Photos from the image-classification dataset "My_datasheet" in the GitHub repository AndersonBenitesKoW/Proyecto_Paltas. Its 3 classes are: first quality, second quality, third quality.

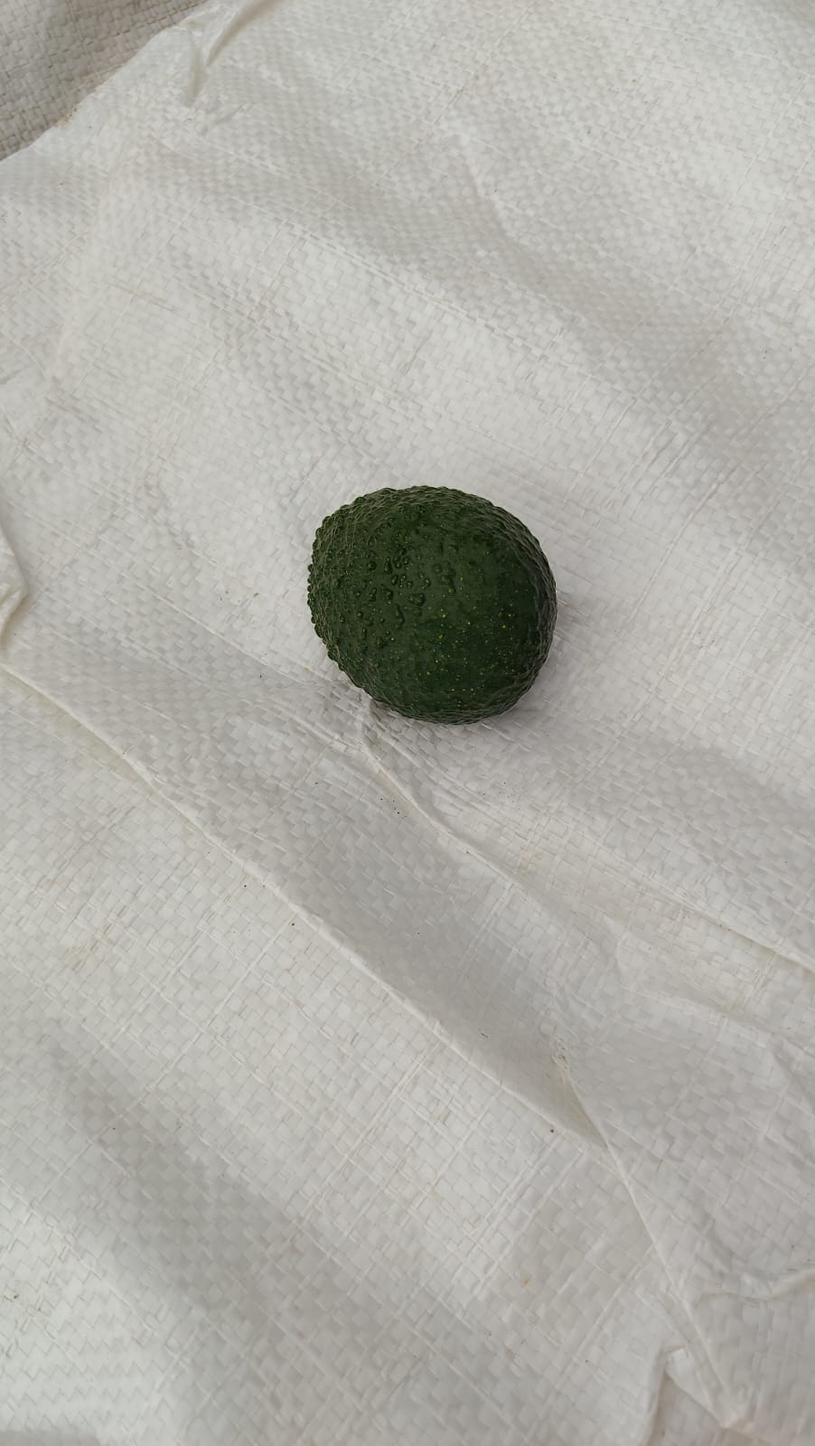
Label: first quality

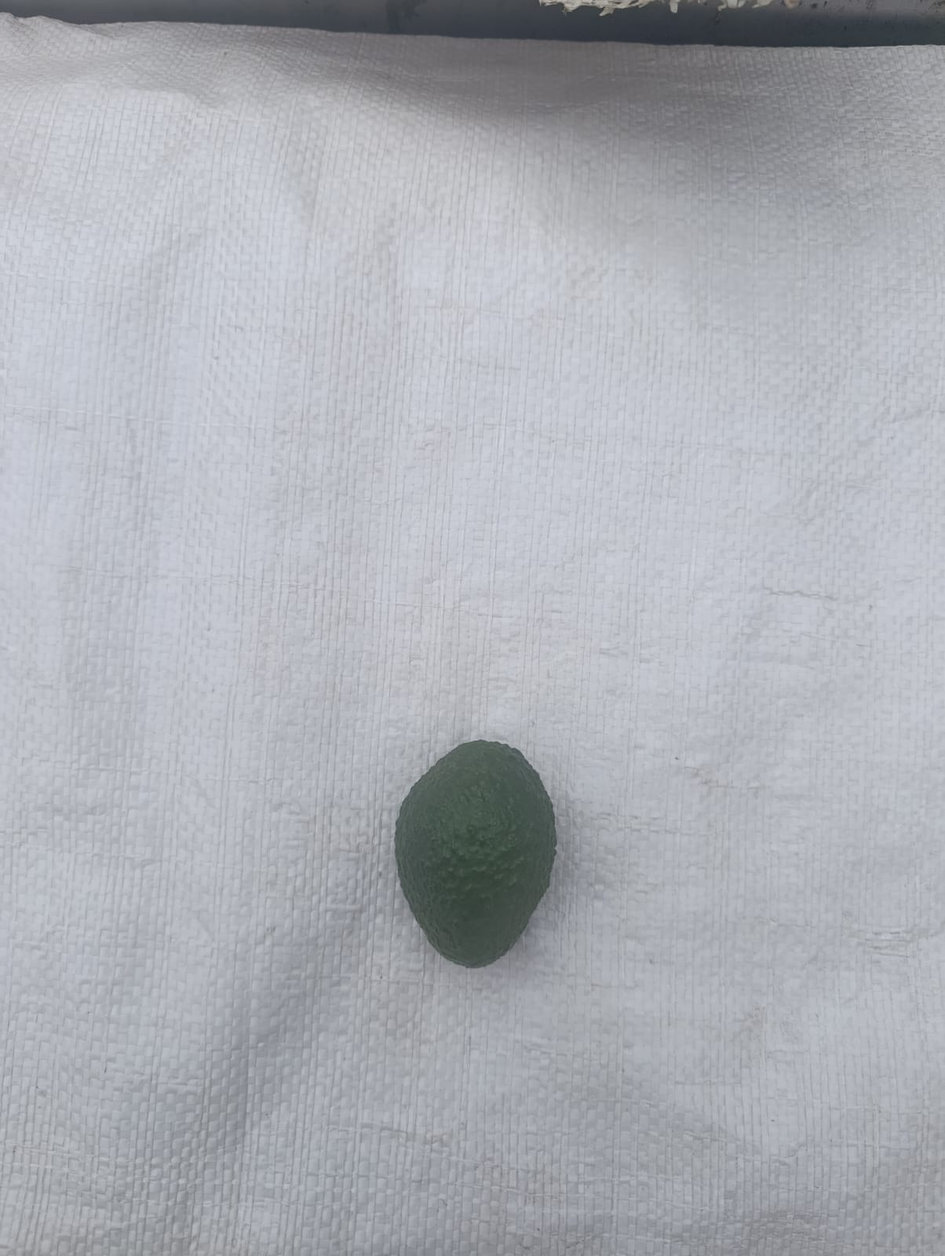
Label: second quality

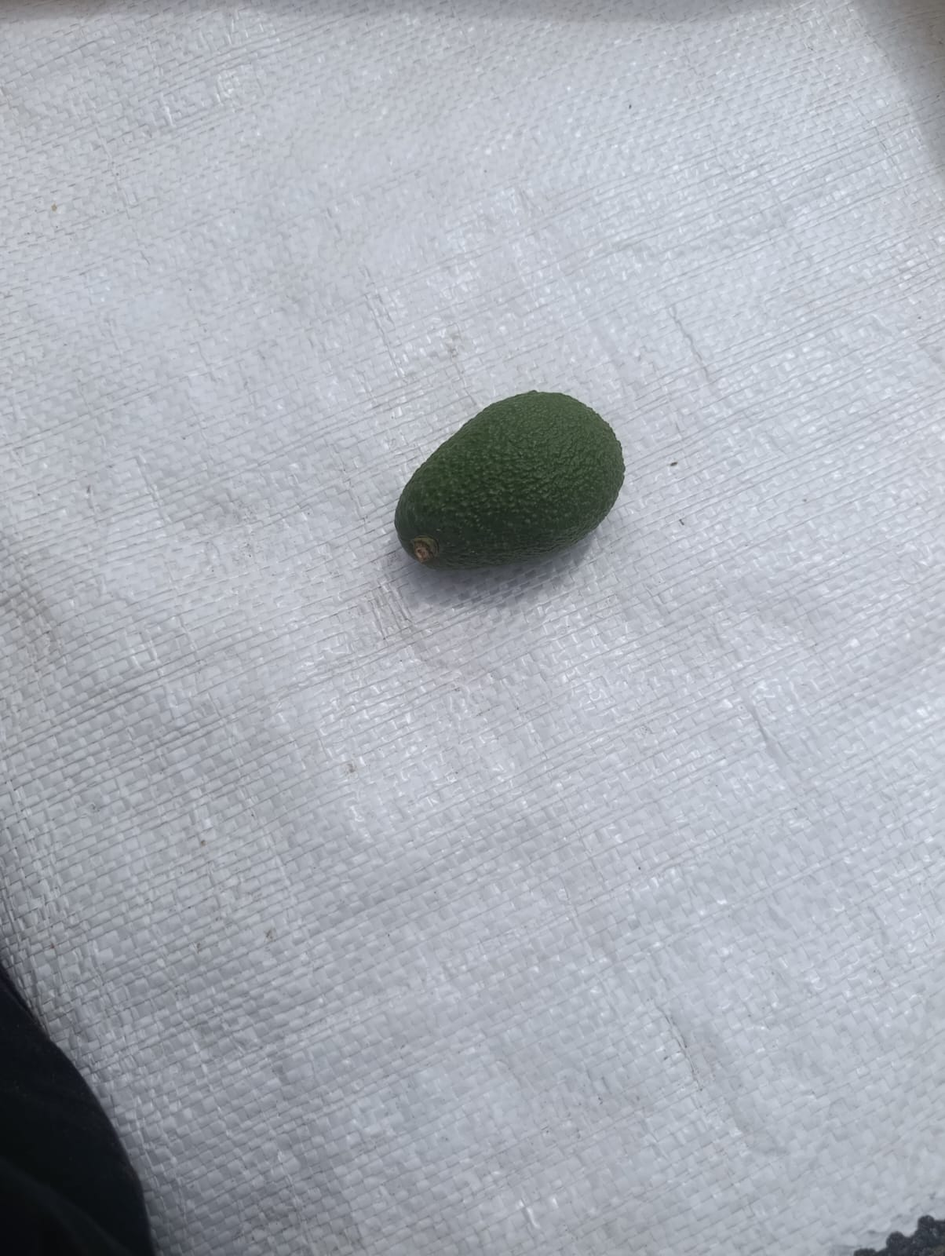
Label: second quality

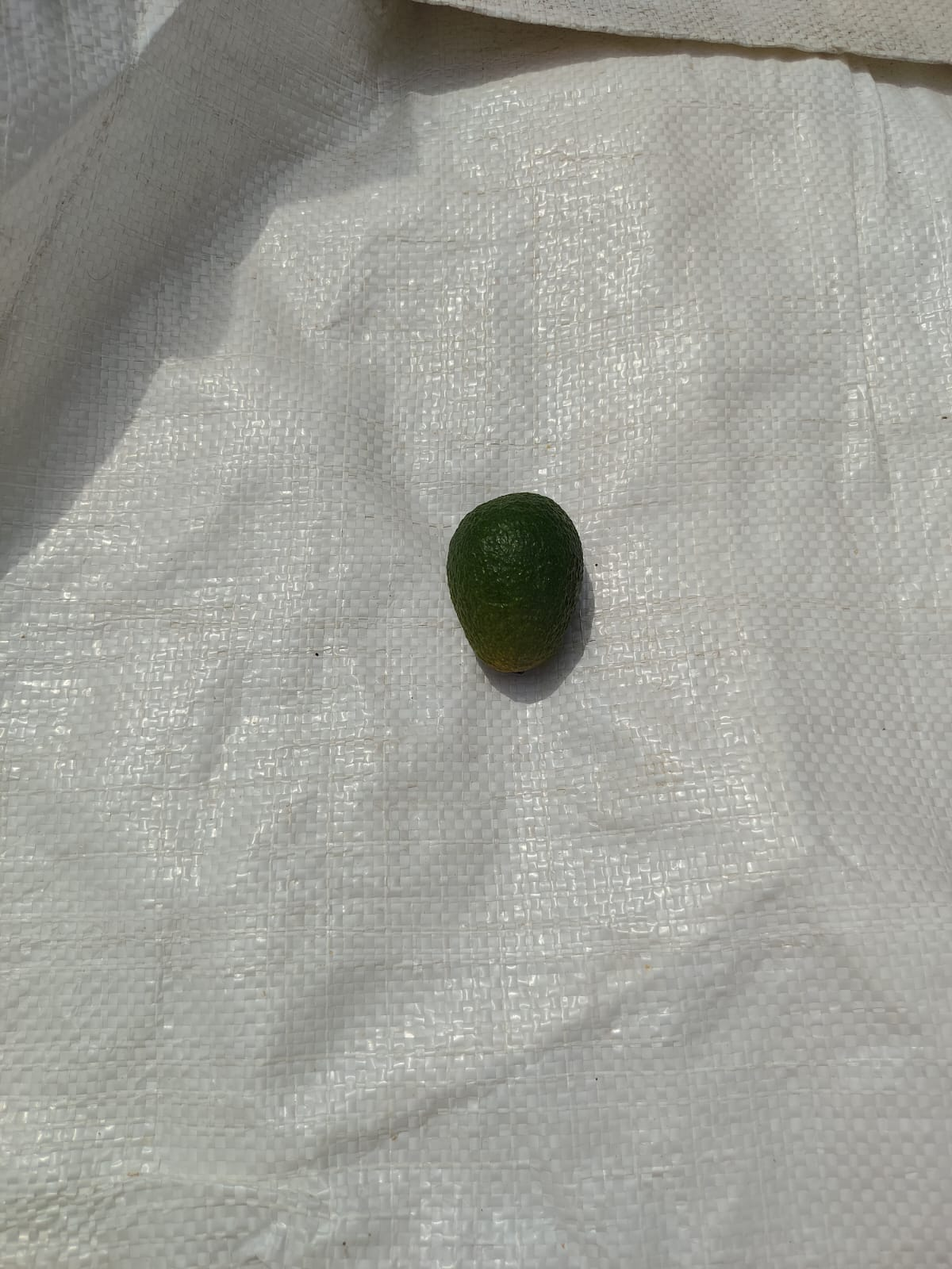
Label: second quality

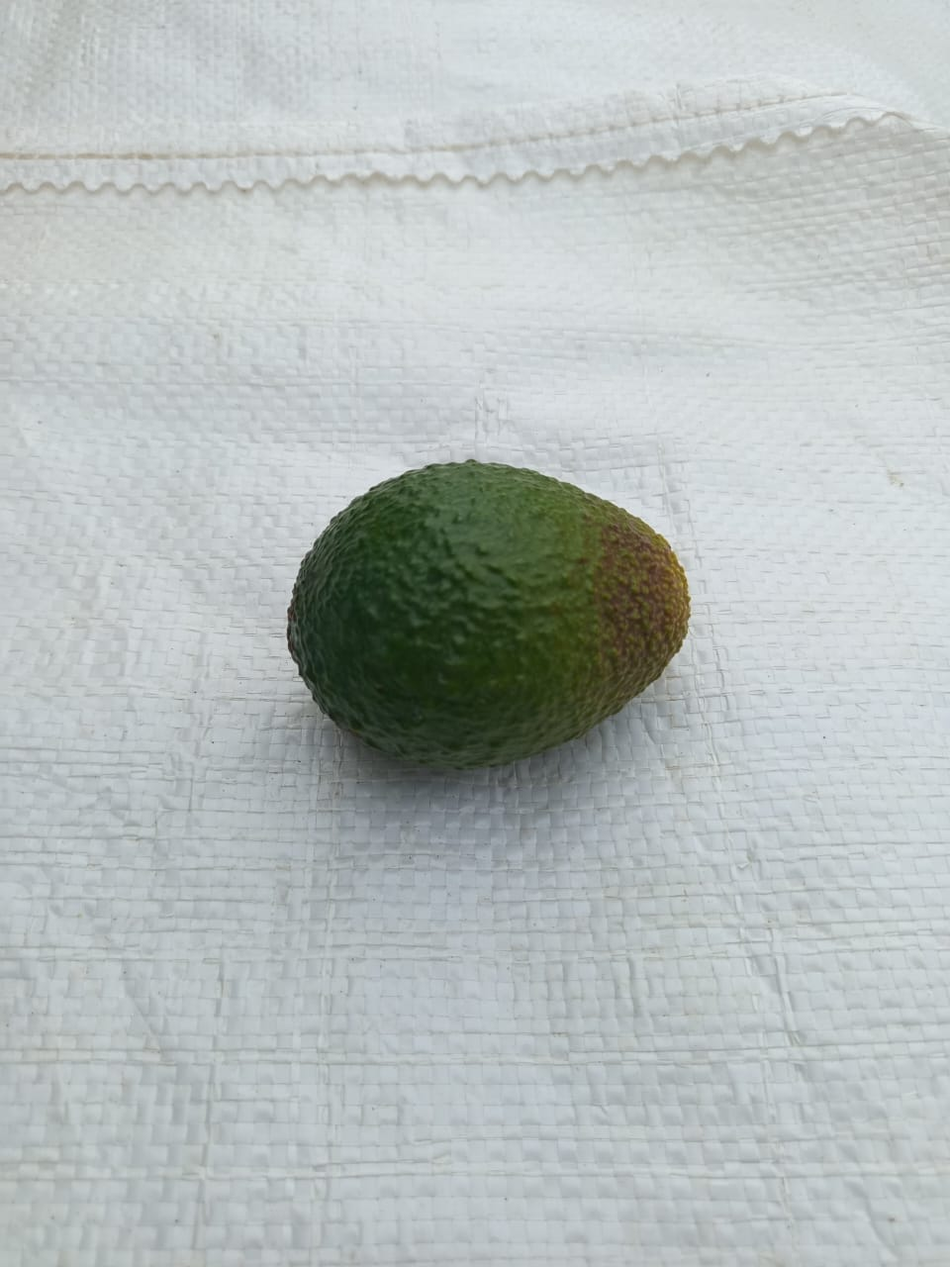
Label: first quality

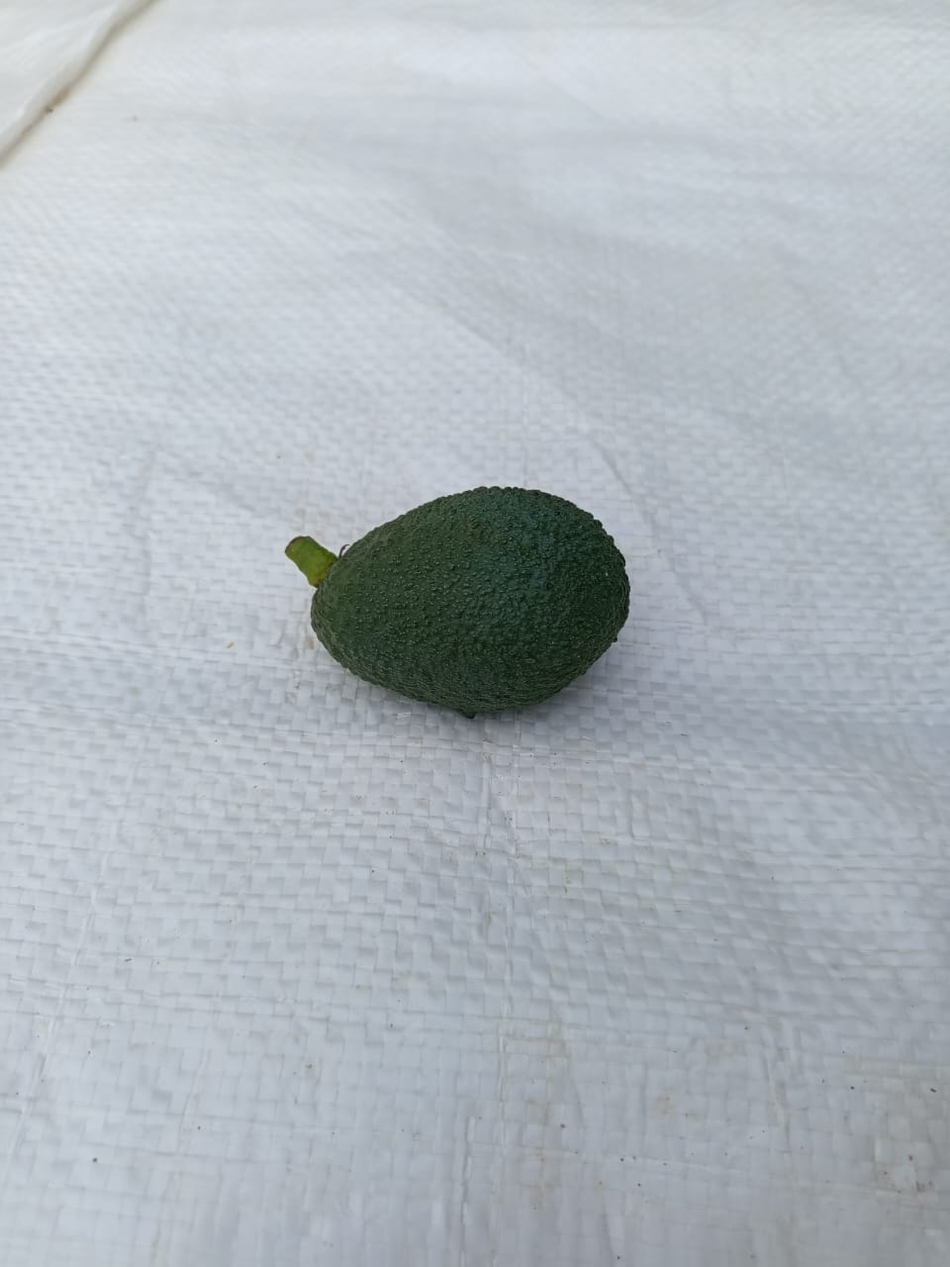
Label: third quality
